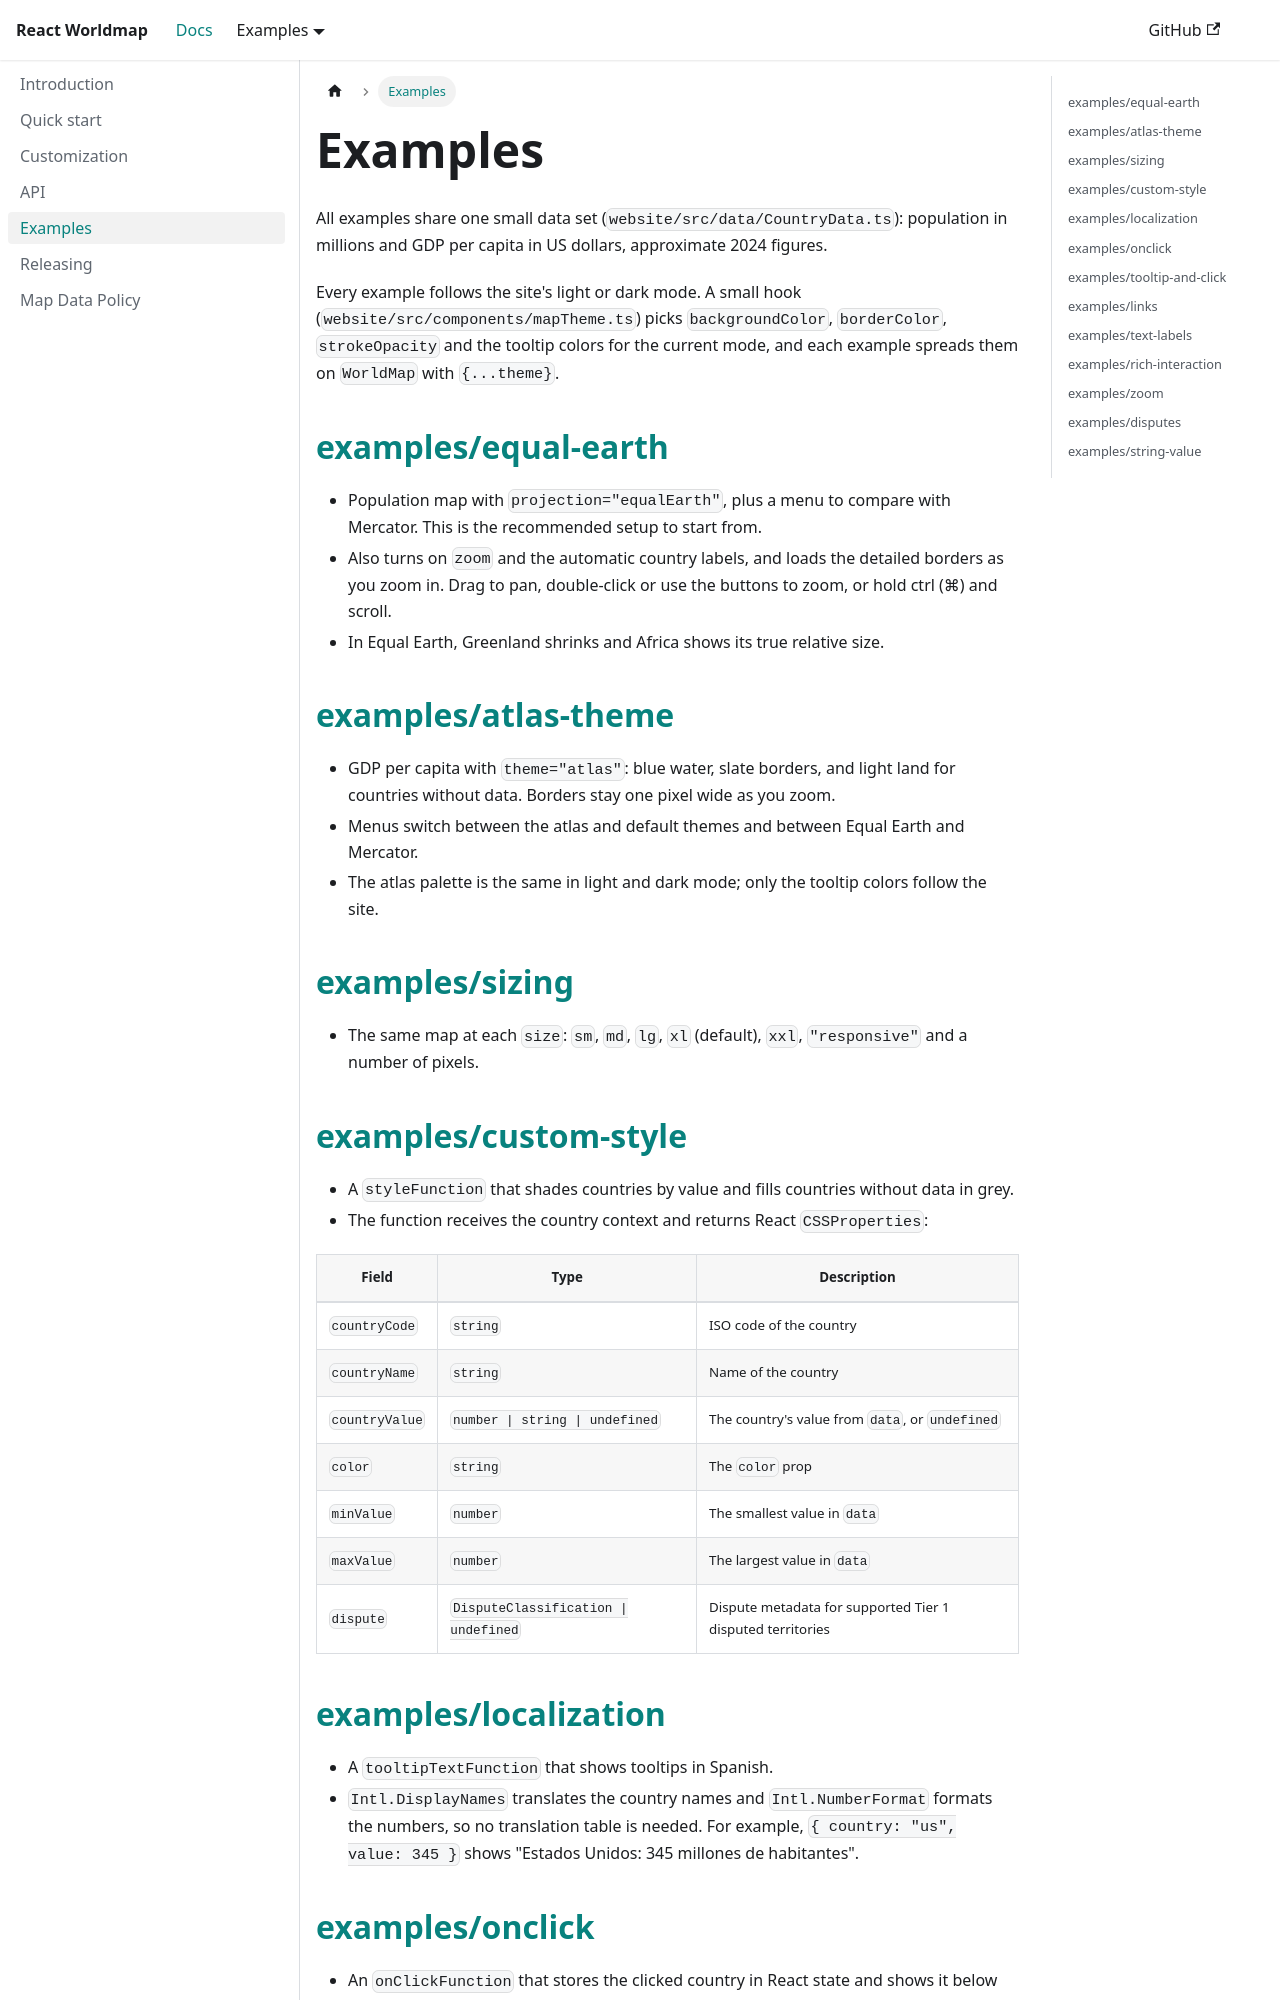

repository: yanivam/react-svg-worldmap · page: examples/index.html · generator: docusaurus

---
sidebar_position: 5
---

# Examples

All examples share one small data set (`website/src/data/CountryData.ts`): population in millions and GDP per capita in US dollars, approximate 2024 figures.

Every example follows the site's light or dark mode. A small hook (`website/src/components/mapTheme.ts`) picks `backgroundColor`, `borderColor`, `strokeOpacity` and the tooltip colors for the current mode, and each example spreads them on `WorldMap` with `{...theme}`.

## [examples/equal-earth](/examples/equal-earth)

- Population map with `projection="equalEarth"`, plus a menu to compare with Mercator. This is the recommended setup to start from.
- Also turns on `zoom` and the automatic country labels, and loads the detailed borders as you zoom in. Drag to pan, double-click or use the buttons to zoom, or hold ctrl (⌘) and scroll.
- In Equal Earth, Greenland shrinks and Africa shows its true relative size.

## [examples/atlas-theme](/examples/atlas-theme)

- GDP per capita with `theme="atlas"`: blue water, slate borders, and light land for countries without data. Borders stay one pixel wide as you zoom.
- Menus switch between the atlas and default themes and between Equal Earth and Mercator.
- The atlas palette is the same in light and dark mode; only the tooltip colors follow the site.

## [examples/sizing](/examples/sizing)

- The same map at each `size`: `sm`, `md`, `lg`, `xl` (default), `xxl`, `"responsive"` and a number of pixels.

## [examples/custom-style](/examples/custom-style)

- A `styleFunction` that shades countries by value and fills countries without data in grey.
- The function receives the country context and returns React `CSSProperties`:

<small>

| Field | Type | Description |
| --- | --- | --- |
| `countryCode` | `string` | ISO code of the country |
| `countryName` | `string` | Name of the country |
| `countryValue` | `number \| string \| undefined` | The country's value from `data`, or `undefined` |
| `color` | `string` | The `color` prop |
| `minValue` | `number` | The smallest value in `data` |
| `maxValue` | `number` | The largest value in `data` |
| `dispute` | `DisputeClassification \| undefined` | Dispute metadata for supported Tier 1 disputed territories |

</small>
